Image classification data set "dataset" (goyalrinki/work-experience-ml on GitHub). Class labels (2): apple, banana.

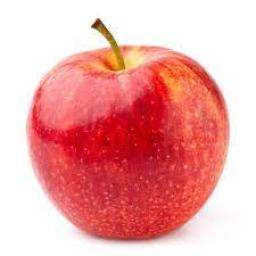
Label: apple

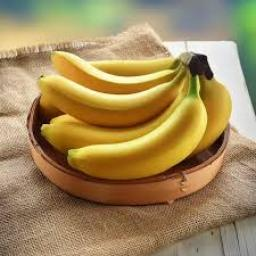
Label: banana

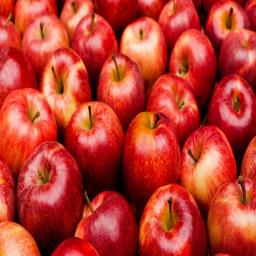
Label: apple

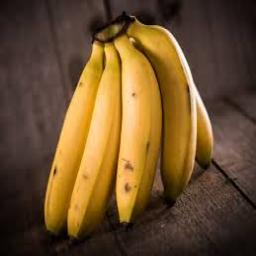
Label: banana

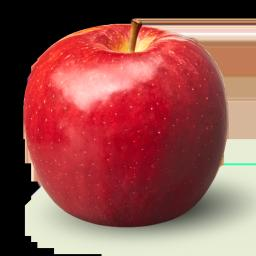
Label: apple

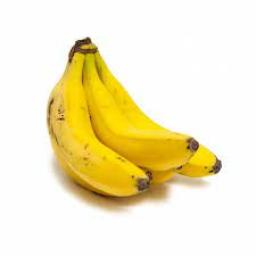
Label: banana
